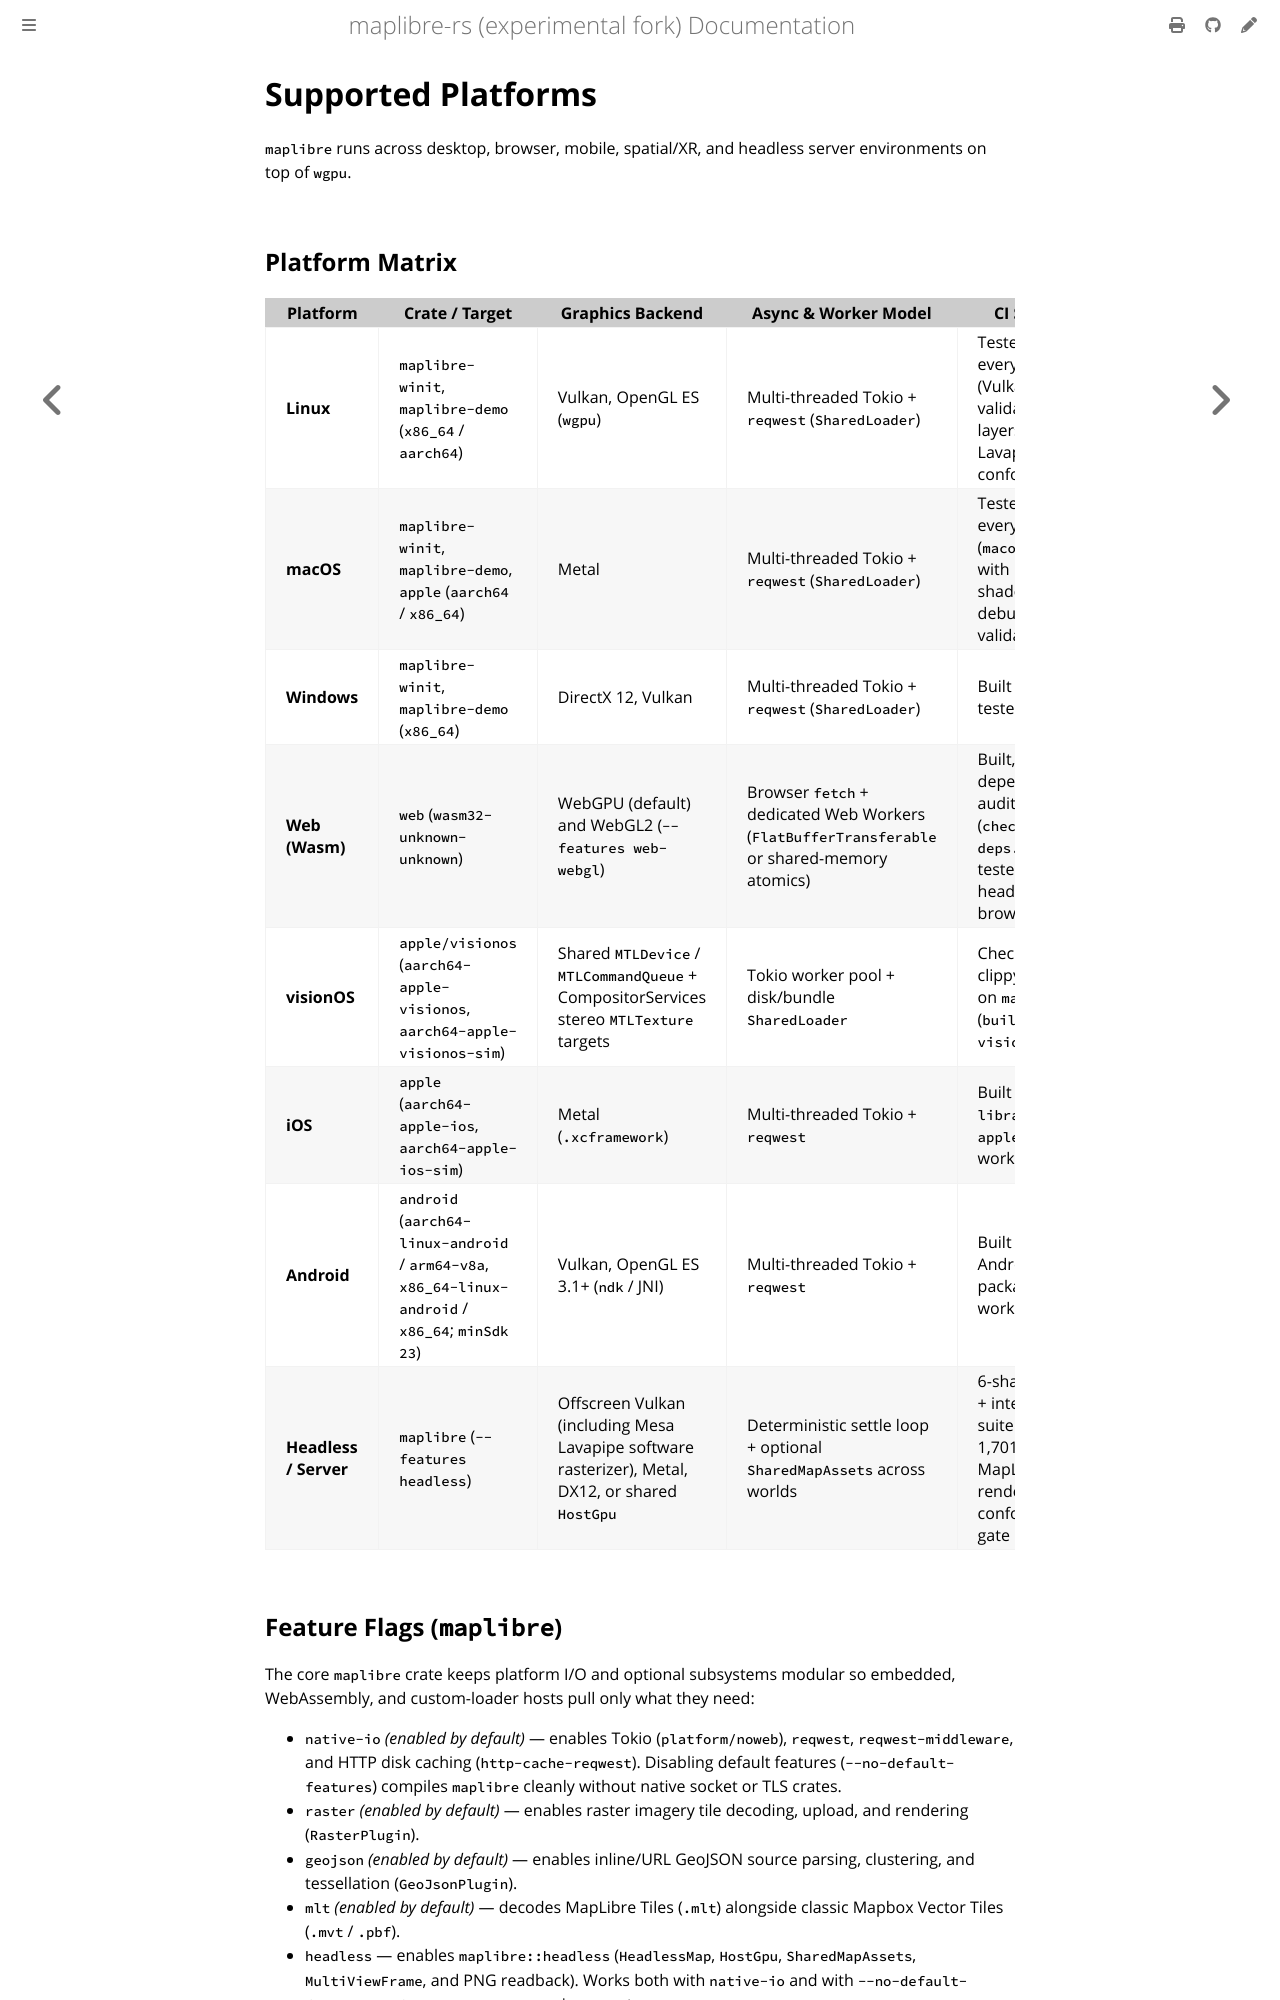

repository: luofang34/maplibre-rs-experimental · page: docs/supported-platforms.html · generator: mdbook

# Supported Platforms

`maplibre` runs across desktop, browser, mobile, spatial/XR, and headless server environments on top of `wgpu`.

## Platform Matrix

| Platform | Crate / Target | Graphics Backend | Async & Worker Model | CI Status |
| --- | --- | --- | --- | --- |
| **Linux** | `maplibre-winit`, `maplibre-demo` (`x86_64` / `aarch64`) | Vulkan, OpenGL ES (`wgpu`) | Multi-threaded Tokio + `reqwest` (`SharedLoader`) | Tested on every PR (Vulkan + validation layers + Lavapipe conformance) |
| **macOS** | `maplibre-winit`, `maplibre-demo`, `apple` (`aarch64` / `x86_64`) | Metal | Multi-threaded Tokio + `reqwest` (`SharedLoader`) | Tested on every PR (`macos-15` with Metal shader & debug validation) |
| **Windows** | `maplibre-winit`, `maplibre-demo` (`x86_64`) | DirectX 12, Vulkan | Multi-threaded Tokio + `reqwest` (`SharedLoader`) | Built and tested in CI |
| **Web (Wasm)** | `web` (`wasm32-unknown-unknown`) | WebGPU (default) and WebGL2 (`--features web-webgl`) | Browser `fetch` + dedicated Web Workers (`FlatBufferTransferable` or shared-memory atomics) | Built, dependency-audited (`check-wasm-deps.py`), and tested in headless browsers |
| **visionOS** | `apple/visionos` (`aarch64-apple-visionos`, `aarch64-apple-visionos-sim`) | Shared `MTLDevice` / `MTLCommandQueue` + CompositorServices stereo `MTLTexture` targets | Tokio worker pool + disk/bundle `SharedLoader` | Checked & clippy-gated on `macos-15` (`build-visionos`) |
| **iOS** | `apple` (`aarch64-apple-ios`, `aarch64-apple-ios-sim`) | Metal (`.xcframework`) | Multi-threaded Tokio + `reqwest` | Built in `library-apple` workflow |
| **Android** | `android` (`aarch64-linux-android` / `arm64-v8a`, `x86_64-linux-android` / `x86_64`; `minSdk 23`) | Vulkan, OpenGL ES 3.1+ (`ndk` / JNI) | Multi-threaded Tokio + `reqwest` | Built in Android packaging workflow |
| **Headless / Server** | `maplibre` (`--features headless`) | Offscreen Vulkan (including Mesa Lavapipe software rasterizer), Metal, DX12, or shared `HostGpu` | Deterministic settle loop + optional `SharedMapAssets` across worlds | 6-shard unit + integration suite and 1,701-case MapLibre render/query conformance gate |
